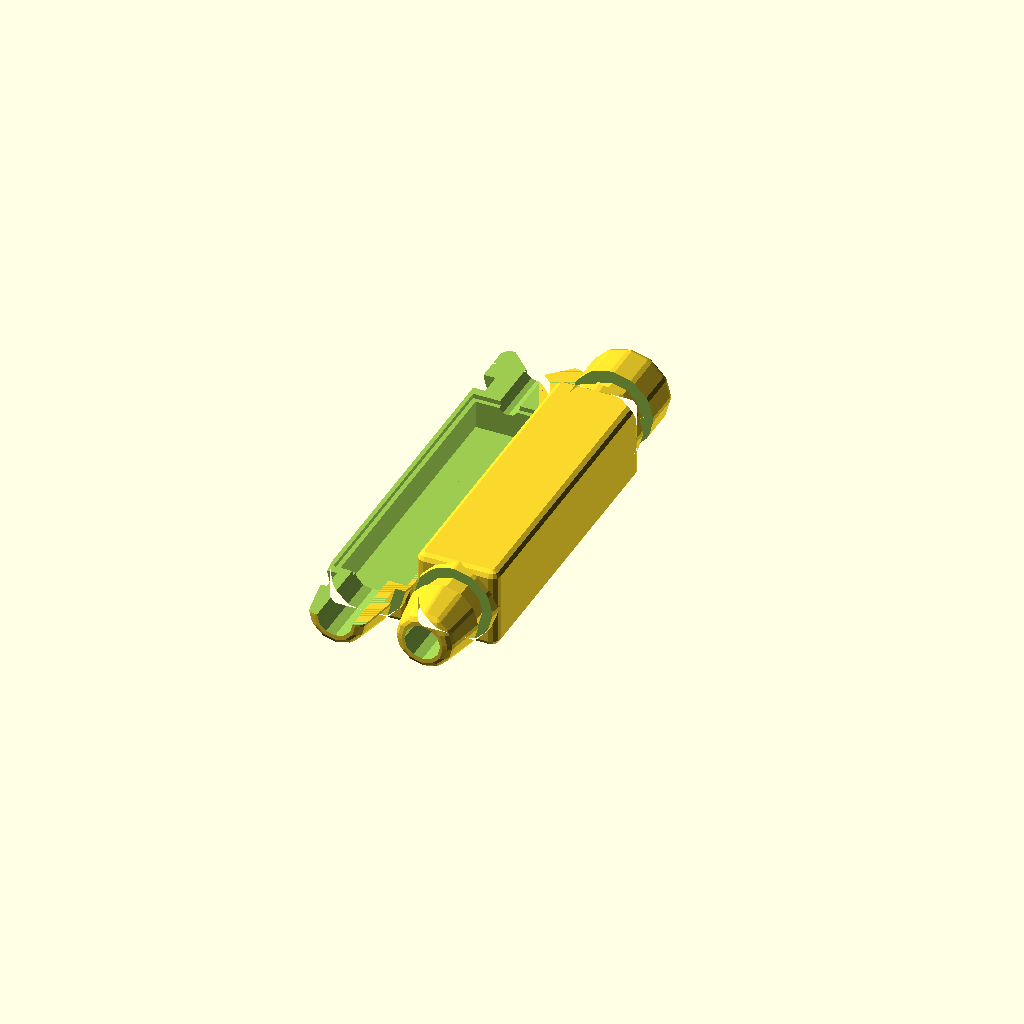
Cell 1 — every parameter at its default value.
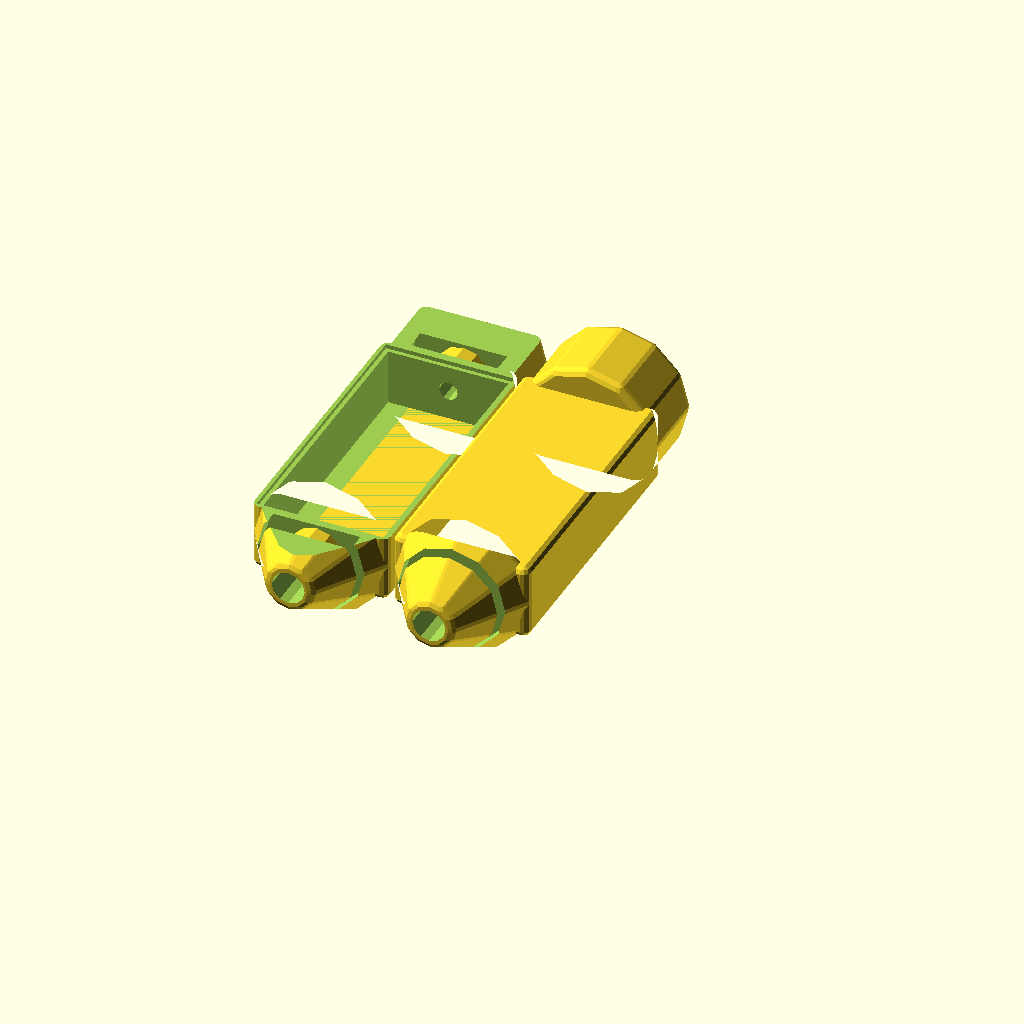
Cell 2: INNER_WIDTH = 29 (everything else at default).
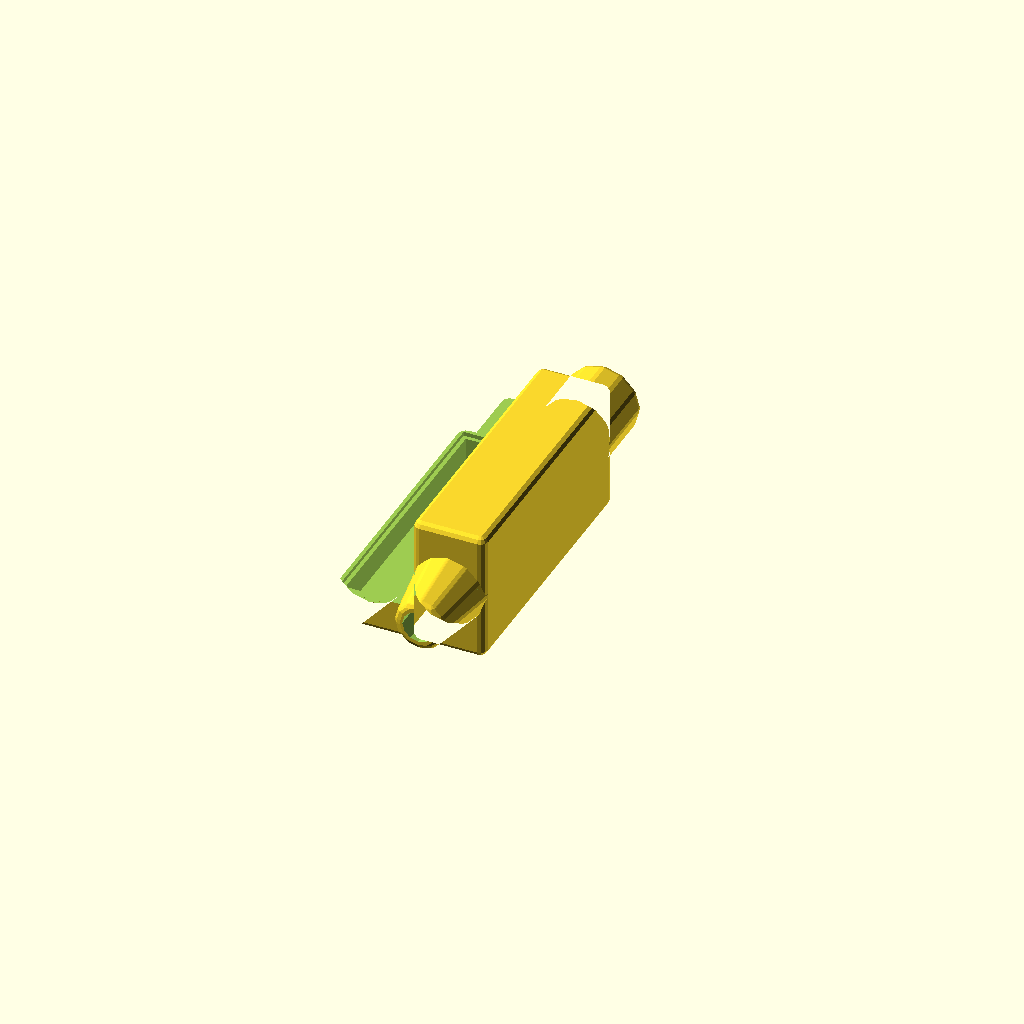
Cell 3: INNER_HEIGHT = 29 (everything else at default).
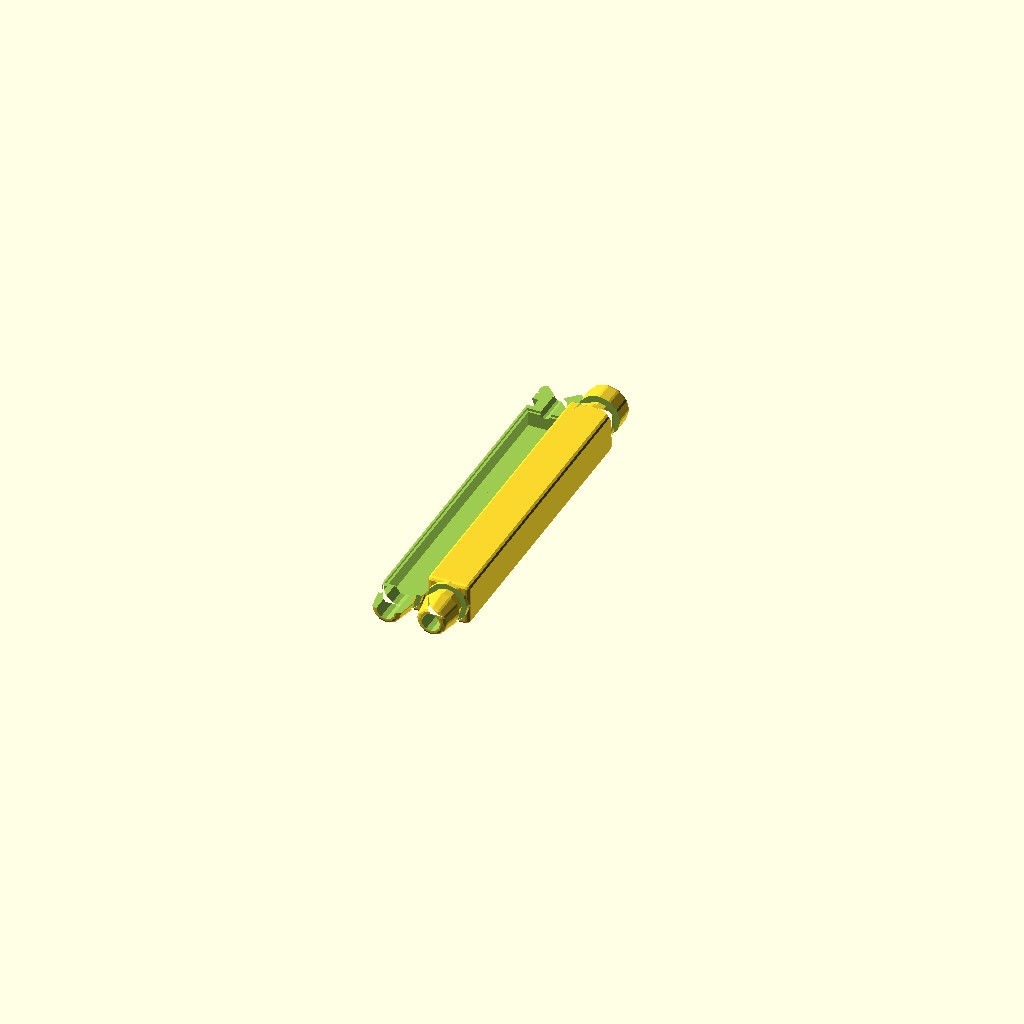
Cell 4 — INNER_LENGTH set to 130, the other parameters unchanged.
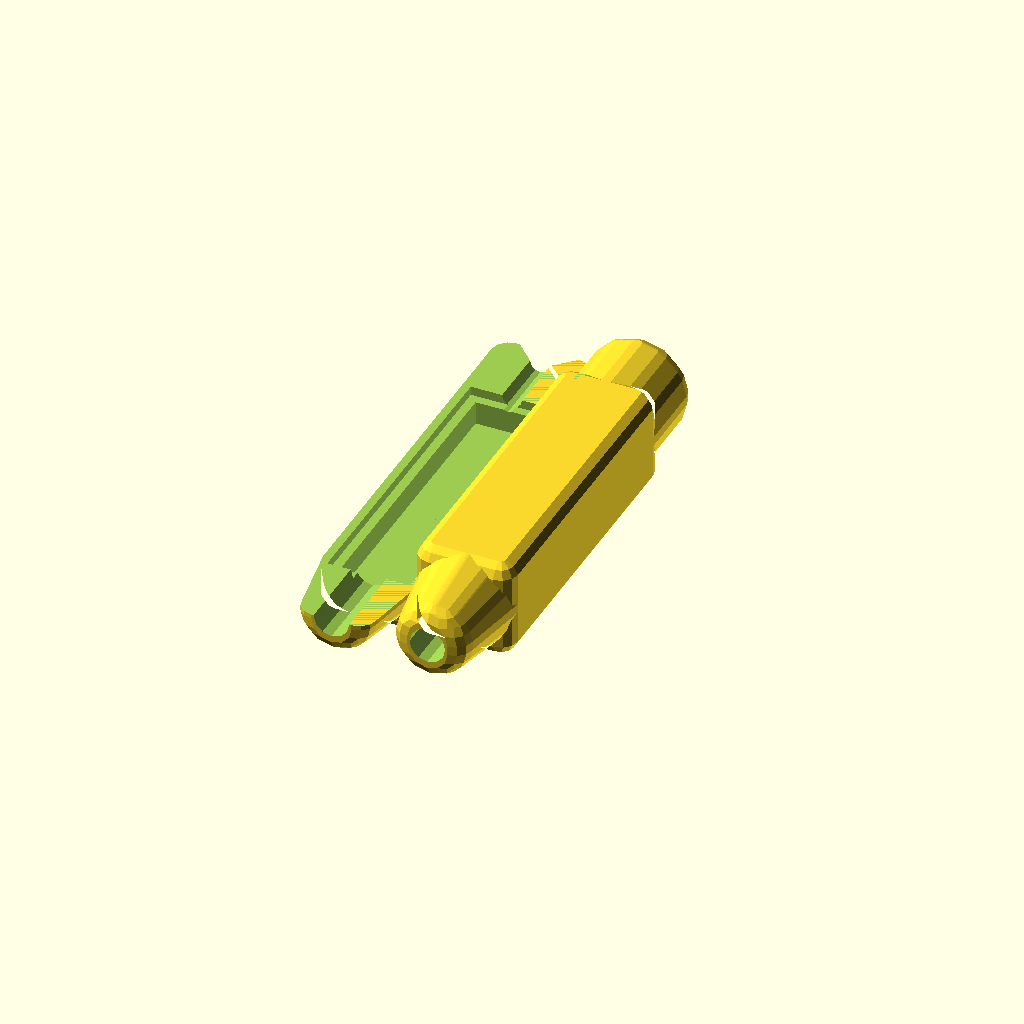
Cell 5: the same model with THICKNESS = 4.
All cells are drawn from the same view direction (rotation 55°, 0°, 25°, orthographic, colour scheme Cornfield), but the view is re-fitted for each cell, so position and scale can differ between cells as well as the parameter.
The OpenSCAD source (3d-printing/2022-08-26--3dprinter-cable-case/cable-box.scad):

INNER_WIDTH = 14.5;
INNER_HEIGHT = 14.5;
INNER_LENGTH = 65;
OUTER_LENGTH = 80;
THICKNESS = 2;
EXTEND = 16;
DIAMETER_1 = 8;
DIAMETER_2 = 4.5;
MARGIN= 0.17;

$fn = $preview ? 12 : 60;


module box0() {
    cube([INNER_WIDTH, INNER_LENGTH, INNER_HEIGHT]);

    d = INNER_WIDTH;
    translate([INNER_WIDTH/2, 0, INNER_HEIGHT/2])
    rotate([90, 0, 0])
    cylinder(d1=d, d2=DIAMETER_1+1, h=EXTEND);

    translate([INNER_WIDTH/2, INNER_LENGTH, INNER_HEIGHT/2])
    rotate([-90, 0, 0])
    cylinder(d1=d, d2=d, h=EXTEND);
}

module ring(inner_r, l) {
    translate([INNER_WIDTH/2, 0, INNER_HEIGHT/2])
    rotate([90, 0, 0]) difference() {
        cylinder(r=inner_r*2, h=l);
        cylinder(r=inner_r, h=l*2);
    }
}

module box() {
    difference() {
        minkowski() {
            box0();
            sphere(r=THICKNESS);
        }

        cube ([INNER_WIDTH, INNER_LENGTH, INNER_HEIGHT]);

        d = INNER_WIDTH;

        translate([INNER_WIDTH/2, EXTEND/2, INNER_HEIGHT/2])
        rotate([90, 0, 0])
        cylinder(d=DIAMETER_1, h=EXTEND*2);

        translate([INNER_WIDTH/2, INNER_LENGTH-EXTEND/2, INNER_HEIGHT/2])
        rotate([-90, 0, 0])
        cylinder(d=DIAMETER_2, h=EXTEND*2);

        translate([INNER_WIDTH/2, INNER_LENGTH+EXTEND+THICKNESS-DIAMETER_2, INNER_HEIGHT/2])
        rotate([-90, 0, 0])
        cylinder(d1=DIAMETER_2, d2=DIAMETER_2*3, h=DIAMETER_2);


        translate([0, -THICKNESS-1, 0])
        ring(INNER_HEIGHT - THICKNESS*4, 5);

        translate([0, INNER_LENGTH+THICKNESS*1 + 5 +1, 0])
        ring(INNER_HEIGHT - THICKNESS*4, 5);
    }
}

module top_half(margin=0) {
    tab = THICKNESS/2 - margin;
    difference() {
        box();
        translate([-INNER_WIDTH, -INNER_LENGTH, INNER_WIDTH/2])
        cube([INNER_WIDTH*3, INNER_LENGTH*3, INNER_HEIGHT]);
        
        translate([-tab, -tab, INNER_WIDTH/2 - tab])
        cube([INNER_WIDTH + tab*2, INNER_LENGTH + tab*2, INNER_HEIGHT]);
        
    }
}


module bottom_half() {
    translate([INNER_WIDTH, 0, INNER_HEIGHT])
    rotate([0, 180, 0])
    difference() {
        box();
        top_half(margin=MARGIN);
    }
}

top_half();

translate([INNER_WIDTH + THICKNESS + 3, 0, 0])
bottom_half();
Customizer parameters (derived from the source; name, type, default, range or options):
INNER_WIDTH: number, default 14.5
INNER_HEIGHT: number, default 14.5
INNER_LENGTH: number, default 65
OUTER_LENGTH: number, default 80
THICKNESS: number, default 2
EXTEND: number, default 16
DIAMETER_1: number, default 8
DIAMETER_2: number, default 4.5
MARGIN: number, default 0.17
